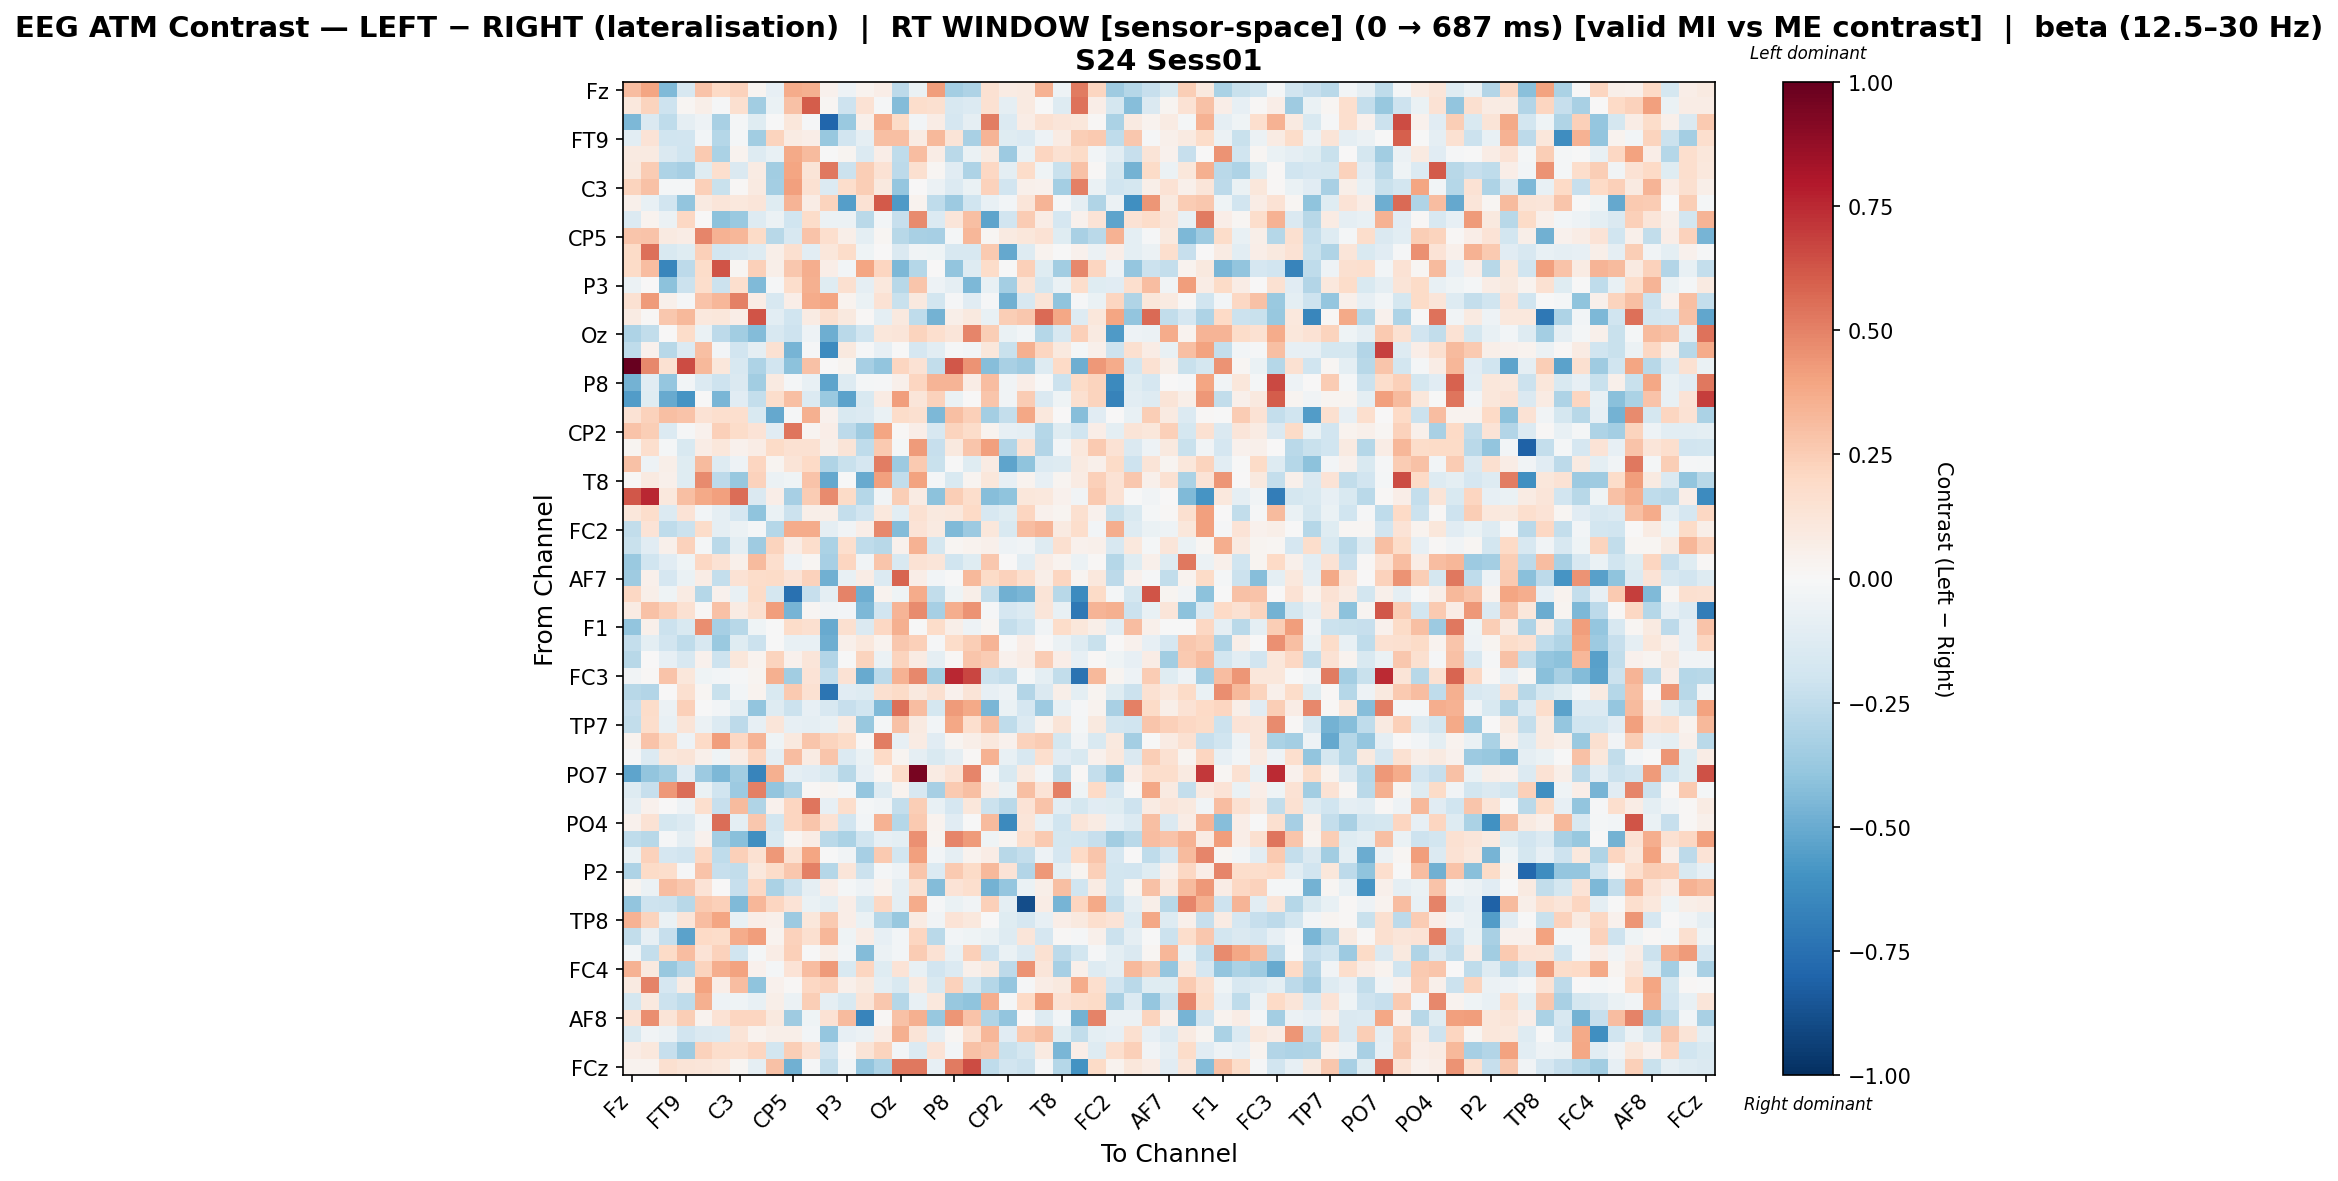

The file beside this chart, header and first rows:
, Fz, F3, F7, FT9, FC5, FC1, C3, T7, TP9, CP5, CP1, Pz, P3, P7, O1, Oz, O2, P4, P8, TP10, CP6, CP2, Cz
Fz, 0.3103, 0.3959, -0.4414, -0.1601, 0.2881, 0.2006, 0.2324, 0.02672, -0.08133, 0.372, 0.3591, 0.04649, -0.05103, 0.03301, 0.06989, -0.2612, -0.0662, 0.4171, -0.3391, -0.3075, 0.1505, 0.0843, 0.08856
F3, 0.1049, 0.2263, -0.2073, 0.01984, 0.05756, -0.01449, 0.1567, -0.3485, -0.06945, 0.2913, 0.6019, 0.01961, -0.2051, 0.144, -0.01475, -0.4358, 0.1794, 0.1595, -0.1615, -0.1392, 0.1528, -0.08851, 0.09281
F7, -0.4512, -0.1457, -0.2556, -0.09274, -0.05133, -0.3213, -0.01694, -0.1238, -0.002237, 0.1172, -0.01258, -0.7894, -0.3728, 0.05212, 0.3619, 0.195, -0.02677, 0.07216, -0.1694, -0.08899, 0.5099, -0.1378, 0.07316
FT9, -0.1093, 0.1347, -0.2003, -0.1901, -0.02518, -0.2888, -0.02277, -0.3485, 0.2213, 0.08443, 0.07028, -0.3813, -0.1892, -0.08901, 0.3031, 0.2974, 0.08459, 0.3258, 0.1295, -0.3275, 0.34, -0.1246, -0.1343
FC5, 0.08907, 0.08717, -0.1438, -0.2021, 0.2628, -0.3198, 0.03423, -0.1304, -0.07276, 0.3767, 0.3186, -0.005393, 0.02381, -0.1363, 0.06731, -0.2551, 0.3054, 0.07236, -0.2726, -0.06531, 0.08994, -0.3609, -0.06864
FC1, 0.09661, 0.2566, -0.3048, -0.3291, -0.1201, 0.1641, -0.1451, 0.08521, -0.3438, 0.394, 0.1298, 0.5292, -0.2114, 0.2465, 0.1448, -0.2645, 0.16, 0.02219, -0.113, -0.3056, 0.2052, -0.09967, 0.1828
C3, 0.225, 0.2908, -0.02325, -0.01696, 0.2372, -0.2237, 0.009651, 0.08666, -0.3384, 0.4071, 0.1504, -0.1372, 0.1762, 0.2449, 0.1006, -0.3876, 0.007521, -0.05473, -0.1405, -0.06846, 0.2275, -0.1929, 0.047
T7, 0.04961, -0.07316, -0.1931, -0.3942, 0.08769, 0.1216, 0.1051, 0.1246, -0.121, 0.3379, 0.07747, 0.2227, -0.5533, 0.1419, 0.6097, -0.5686, 0.0367, -0.2506, -0.3623, -0.1957, -0.0775, -0.02622, 0.1179
TP9, -0.1339, 0.03386, -0.05557, 0.2055, 0.006449, -0.407, -0.3714, -0.1265, -0.05946, -0.2009, 0.1828, -0.05841, -0.05688, -0.2669, -0.02868, -0.2313, 0.4703, -0.1399, 0.1214, 0.2985, -0.5312, -0.1926, 0.2573
CP5, 0.2759, 0.2851, 0.08996, 0.07497, 0.4907, 0.3487, 0.3283, 0.1907, -0.2805, -0.1589, 0.2848, 0.1684, 0.05777, -0.1002, 0.01589, -0.2756, -0.3276, -0.3317, -0.02152, 0.3358, 0.02105, 0.08834, 0.1159
CP1, 0.1888, 0.547, -0.1496, -0.1198, 0.2381, -0.1834, -0.1608, -0.1312, 0.0613, 0.1588, -0.1035, 0.1111, 0.1809, -0.04111, 0.005235, -0.1439, -0.03126, -0.04667, -0.1585, -0.1626, 0.2654, -0.5138, -0.131
Pz, 0.1906, 0.3079, -0.6515, -0.264, 0.1849, 0.6305, 0.01945, 0.2414, 0.06057, 0.2709, 0.3664, 0.06633, -0.02808, 0.3974, 0.2133, -0.4484, -0.2882, 0.002663, -0.3953, -0.1266, 0.1874, -0.005715, 0.2372
P3, -0.06149, 0.006647, -0.414, -0.2134, 0.1745, -0.2187, 0.1695, -0.4406, -0.01223, 0.1726, 0.3555, -0.1193, 0.1566, -0.09017, 0.1073, -0.278, 0.2763, -0.04959, -0.0872, -0.4454, -0.07604, -0.3407, 0.1326
P7, 0.1556, 0.4236, 0.05337, -0.009792, 0.2864, 0.3283, 0.5052, 0.07518, -0.1606, 0.06554, 0.3737, 0.3931, 0.03494, -0.06473, 0.1435, -0.2225, 0.09782, -0.1834, -0.01557, -0.1134, -0.01433, -0.4812, -0.1622
O1, 0.08448, 0.01101, 0.2675, 0.323, 0.1092, 0.1136, 0.06957, 0.6306, -0.1051, -0.196, 0.08058, 0.1626, 0.09924, 0.01484, -0.09962, 0.09609, -0.2524, -0.471, 0.05997, 0.1, -0.07751, 0.246, 0.2678
Oz, -0.3087, -0.2495, 0.006088, 0.1873, -0.06929, -0.2655, -0.3461, -0.4299, -0.1632, -0.207, -0.04944, -0.4901, -0.2717, -0.2006, 0.1154, 0.1206, 0.2209, 0.1641, 0.1236, 0.4879, 0.2449, -0.06519, -0.02588
O2, -0.2504, 0.04018, -0.2776, -0.1374, 0.3005, -0.02479, -0.192, -0.09066, 0.1498, -0.464, -0.008669, -0.6265, 0.09959, -0.0125, -0.08328, -0.007701, -0.1663, -0.1085, -0.009929, -0.02617, 0.1106, -0.2211, 0.3525
P4, 1.0, 0.4795, 0.1499, 0.6487, 0.325, 0.116, -0.1581, -0.312, -0.192, -0.4111, 0.2955, 0.007557, 0.02619, -0.3357, -0.3948, 0.2163, 0.1428, -0.2459, 0.6222, 0.4528, -0.4277, -0.3219, -0.3518
P8, -0.4736, -0.1095, -0.3855, -0.03058, -0.1339, -0.2095, -0.141, -0.3443, 0.08651, -0.01881, -0.07535, -0.5247, -0.1262, -0.02291, -0.0148, 0.04886, 0.2117, 0.3415, 0.3413, 0.07757, 0.3116, -0.03825, 0.06381
TP10, -0.5567, -0.1192, -0.5041, -0.5881, -0.005944, -0.4534, -0.1138, -0.2364, 0.176, 0.299, -0.1376, -0.3705, -0.5376, -0.1512, 0.08527, 0.4157, 0.1212, 0.2312, -0.06374, 0.005896, 0.2807, -0.03339, 0.2563
CP6, 0.1481, 0.2336, 0.2977, 0.2866, 0.1411, 0.1708, 0.1683, -0.152, -0.5117, -0.01508, 0.3554, 0.03935, -0.1501, -0.1336, -0.06693, 0.1848, 0.1629, -0.4456, 0.2981, 0.2361, -0.3362, -0.2409, 0.386
CP2, 0.2877, 0.2425, -0.1377, -0.01387, 0.04151, 0.2406, 0.1848, 0.1398, -0.1126, 0.5378, 0.02947, 0.06313, -0.2598, -0.353, 0.3965, 0.0148, 0.06314, -0.1585, 0.2201, 0.185, 0.03637, -0.08215, -0.08848
Cz, 0.02841, 0.1651, -0.02026, -0.1518, 0.07088, 0.1106, 0.0446, 0.07083, 0.192, 0.1504, 0.1495, 0.06169, 0.1255, -0.2527, 0.2601, -0.01737, 0.4276, -0.23, 0.09752, 0.2749, 0.4065, -0.2952, 0.1471
C4, 0.2938, -0.05248, 0.05714, -0.1179, 0.3189, -0.1298, -0.0469, 0.2128, 0.02858, 0.1288, 0.1974, -0.2987, -0.2258, -0.1644, 0.5095, -0.3616, 0.2586, -0.219, -0.006292, -0.1222, 0.08347, -0.5295, -0.4021
T8, 0.008108, 0.09103, 0.05443, -0.1214, 0.4745, -0.2593, -0.3752, 0.2338, -0.06036, -0.04512, 0.2868, -0.509, -0.007418, -0.5004, 0.4085, -0.2484, 0.4, -0.01988, -0.1503, 0.02957, 0.1119, -0.08097, 0.03793
FT10, 0.6192, 0.7575, 0.1081, 0.302, 0.3781, 0.4129, 0.5598, -0.1469, 0.06332, -0.3296, 0.257, 0.476, 0.189, -0.2837, -0.03311, 0.2476, 0.0849, -0.4074, 0.2483, 0.1743, -0.4235, -0.4045, 0.1123
FC6, 0.1101, 0.1744, -0.1357, 0.1339, -0.02405, -0.09101, -0.1711, -0.3985, -0.06636, -0.2117, 0.0556, 0.06066, -0.2413, -0.1884, 0.1071, -0.1041, 0.1537, 0.09426, 0.1076, 0.1963, -0.1635, -0.1205, 0.2142
FC2, -0.2446, 0.1349, -0.2513, -0.2145, 0.1816, -0.08949, -0.05582, -0.02086, -0.2838, 0.3746, 0.3703, -0.09142, -0.0375, 0.06958, 0.4779, -0.4308, 0.1401, 0.09152, -0.4405, -0.3627, 0.1112, -0.1512, 0.3077
F4, -0.2212, -0.1172, 0.0545, 0.2283, -0.02256, -0.2671, -0.09534, -0.3582, 0.2205, 0.07089, 0.1744, -0.3198, 0.1652, -0.2568, -0.2811, 0.04573, 0.3465, -0.1737, 0.01976, 0.03151, 0.04886, -0.05149, -0.03599
F8, -0.3705, -0.1954, -0.114, -0.04467, 0.2106, 0.1454, 0.04786, 0.3175, 0.1685, -0.05134, 0.01911, -0.3331, 0.218, -0.03152, 0.2809, -0.1519, 0.1448, 0.1179, -0.1969, -0.1225, 0.2684, 0.004678, -0.1064
AF7, -0.3527, 0.04787, -0.17, -0.06267, 0.07746, -0.2387, 0.1452, 0.1819, 0.1912, 0.1401, 0.2296, -0.4811, -0.07552, 0.07323, -0.1377, 0.5804, 0.06862, -0.02737, -0.00413, 0.3272, 0.1915, 0.2327, 0.1681
AF3, 0.2035, 0.061, -0.04468, 0.08355, -0.2817, 0.04503, -0.07788, 0.1937, -0.1762, -0.7452, -0.2325, -0.09907, 0.4935, -0.4885, 0.03484, -0.04238, 0.3719, -0.2464, -0.04464, 0.05511, -0.2416, -0.4814, -0.4584
AFz, 0.08389, 0.2958, 0.2351, 0.1526, 0.01185, 0.2921, 0.08408, 0.1574, 0.4191, -0.4635, 0.01676, -0.03511, -0.02669, -0.4471, -0.1936, 0.3429, 0.4743, -0.3359, 0.3614, 0.4508, -0.01014, -0.1714, -0.1335
F1, -0.394, 0.05017, -0.2119, -0.1537, 0.4614, -0.3287, -0.2762, -0.04638, -0.005399, 0.1811, 0.1564, -0.5006, 0.1615, -0.1473, 0.2069, 0.3575, -0.003326, 0.1843, 0.06096, -0.05149, 0.02162, -0.2421, -0.1962
F5, -0.2382, -0.09529, -0.1944, -0.2563, -0.1626, -0.3699, -0.1225, -0.215, -0.007627, -0.07364, -0.07637, -0.4919, 0.04835, 0.102, 0.03828, 0.2685, 0.2411, -0.009143, 0.1869, 0.2422, 0.3431, -0.001712, 0.06713
FT7, -0.2795, 0.004986, -0.08145, -0.1576, 0.04451, -0.2061, 0.1105, 0.03445, 0.2191, 0.04077, 0.1241, -0.294, -0.006772, 0.2236, -0.05537, 0.2203, 0.08578, -0.09146, 0.01478, 0.2804, 0.2559, 0.04297, 0.07483
FC3, -0.03889, 0.009881, 0.2849, 0.1154, -0.04505, -0.03014, -0.01394, 0.02588, 0.3524, -0.3456, 0.1336, -0.2406, 0.1441, -0.5058, -0.2596, 0.3449, 0.4771, -0.3511, 0.7572, 0.6653, -0.2166, -0.2348, -0.02173
C1, -0.2805, -0.2936, 0.006785, 0.1625, 0.02227, -0.2202, -0.02937, 0.03192, -0.1559, 0.261, 0.1548, -0.7328, -0.1166, -0.1296, 0.1601, 0.1882, 0.09384, 0.1615, 0.04601, 0.1268, -0.08204, -0.05128, -0.2962
C5, -0.2282, 0.1866, -0.05559, 0.2366, -0.004047, -0.0242, -0.09614, -0.3933, -0.1255, -0.2172, -0.08543, -0.1605, -0.2281, -0.1984, -0.4425, 0.5492, 0.3093, -0.1781, 0.4226, 0.3762, -0.4547, -0.06296, -0.1646
TP7, -0.2466, 0.1729, -0.07176, 0.1299, -0.05558, -0.1346, -0.2609, -0.07832, 0.119, -0.08556, -0.0892, -0.07622, 0.08536, -0.3755, -0.01882, 0.2924, 0.08831, -0.02896, 0.3865, 0.1644, 0.2996, -0.2557, -0.1328
CP3, 0.03729, 0.2818, 0.1891, -0.05224, 0.1992, 0.4168, 0.2038, 0.3435, -0.04644, 0.0985, 0.2743, 0.2205, 0.1879, 0.01247, 0.5086, -0.07988, 0.08383, -0.1146, 0.02844, 0.06194, 0.1048, 0.04672, 0.2334
P1, -0.00982, -0.1384, 0.1101, 0.1286, 0.04821, -0.04548, 0.07469, 0.2141, -0.08743, 0.3105, 0.07968, 0.2803, -0.138, -0.06432, 0.1954, 0.02505, -0.08933, -0.1517, -0.09125, 0.01022, 0.3438, -0.0737, -0.1597
PO7, -0.5305, -0.3964, -0.3511, -0.1112, -0.36, -0.451, -0.3468, -0.6574, 0.3571, -0.09232, -0.1145, -0.1512, -0.2758, -0.08302, 0.02338, 0.1864, 0.9523, 0.0835, 0.144, 0.486, -0.01187, -0.1527, 0.09003
PO3, -0.1264, -0.2324, 0.4368, 0.5582, -0.06748, -0.1995, -0.3647, 0.5049, -0.391, -0.3049, 0.01307, 0.02446, -0.02016, -0.3859, -0.1292, 0.03562, -0.1579, -0.3294, 0.2621, 0.2976, 0.07506, -0.06314, 0.3007
POz, -0.08602, 0.04077, 0.006684, -0.0522, 0.1708, -0.2338, 0.3187, -0.3018, 0.04552, 0.2141, 0.5342, -0.08264, 0.175, -0.02105, -0.0317, -0.2408, 0.2442, -0.07447, -0.1649, 0.1164, -0.2133, -0.2698, 0.1384
PO4, 0.03911, 0.1441, -0.1727, -0.1368, -0.03225, 0.5573, -0.09425, 0.2721, -0.1831, 0.2187, 0.2772, 0.1425, -0.1936, -0.02841, 0.3464, -0.2844, 0.265, 0.0373, -0.1166, -0.005603, 0.3185, -0.637, 0.1242
PO8, -0.2525, -0.2771, -0.01455, -0.08679, 0.04289, -0.3428, -0.4168, -0.6094, -0.1555, 0.0228, 0.0764, -0.2672, -0.3193, -0.2019, -0.08313, -0.09968, 0.4575, 0.02374, 0.4901, 0.4295, -0.03938, 0.02981, 0.1655
P6, -0.06593, 0.2278, -0.1708, -0.1908, 0.2104, -0.2521, 0.2372, 0.1524, 0.4308, 0.1522, 0.3966, -0.007054, -0.03557, -0.3332, 0.2611, -0.1841, 0.4103, -0.02581, -0.08836, 0.03129, 0.07755, -0.2745, -0.2357
P2, -0.3071, 0.1931, 0.1764, -0.009645, 0.2819, -0.2291, -0.2432, 0.1062, 0.1872, 0.2693, 0.5032, -0.2818, 0.12, -0.2153, -0.01903, -0.05267, 0.2776, -0.1359, 0.2607, 0.1885, 0.3233, 0.1349, -0.2943
CPz, 0.02688, -0.0596, 0.3052, 0.2732, 0.135, 0.005233, -0.23, 0.2074, -0.3132, -0.2171, -0.0868, 0.06503, -0.02262, -0.0483, 0.03881, -0.09031, 0.1587, -0.4363, 0.1354, 0.17, -0.4696, -0.385, -0.06416
CP4, -0.3966, -0.2048, -0.2122, -0.279, 0.2608, 0.2416, -0.4396, 0.3291, 0.2122, 0.1365, -0.0668, -0.09619, 0.06945, -0.153, 0.2053, -0.09826, 0.3673, -0.008383, -0.07013, -0.0341, 0.2416, -0.09845, -0.8896
TP8, 0.3452, 0.2196, -0.06283, 0.1215, 0.3056, 0.3972, -0.07418, 0.06788, 0.05164, -0.3624, 0.1114, 0.2618, 0.06924, -0.06327, -0.2846, -0.3751, 0.08359, -0.03425, 0.1345, 0.1044, 0.001651, -0.122, -0.1703
C6, -0.2424, -0.0806, -0.2337, -0.5368, 0.2015, 0.1851, 0.3717, 0.4214, 0.03278, 0.2337, 0.1598, 0.3358, -0.04298, 0.07778, -0.07841, -0.02825, 0.2122, -0.2706, -0.0304, -0.04669, -0.06673, -0.1251, 0.119
C2, -0.02962, -0.235, 0.1892, 0.3072, 0.1369, 0.2344, -0.2001, -0.01731, 0.0748, 0.24, -0.004301, 0.05665, -0.02477, -0.4306, -0.06034, -0.0303, 0.2551, 0.1408, -0.07686, 0.2395, -0.2052, -0.06847, -0.1328
FC4, 0.3475, 0.09749, -0.3828, -0.2956, 0.2224, 0.3624, 0.401, 0.04601, -0.01685, 0.1377, 0.3068, 0.4291, -0.1497, 0.2135, -0.1172, 0.1382, -0.0753, -0.1906, -0.1384, 0.05353, 0.09967, -0.2588, 0.4457
FT8, 0.09025, 0.4981, -0.1672, 0.07853, 0.3989, 0.06349, 0.3118, -0.4031, 0.0431, 0.007953, 0.2085, 0.2322, 0.04752, 0.0985, -0.09898, -0.1533, 0.08821, -0.1545, 0.2313, -0.1745, -0.2864, -0.3851, -0.0106
F6, -0.1737, 0.09764, -0.2129, -0.2519, 0.3571, -0.05419, -0.04296, -0.07124, 0.05765, -0.05919, 0.2434, -0.08999, -0.1522, 0.1328, 0.2664, -0.2834, -0.07457, 0.106, -0.3793, -0.3998, 0.3607, -0.0177, 0.1999
AF8, 0.1472, 0.4669, 0.1328, 0.2461, 0.03682, 0.1457, 0.2113, 0.2184, 0.0998, -0.3523, -0.04196, 0.1478, 0.3203, -0.6617, 0.009691, 0.2933, 0.3593, -0.3769, 0.4418, 0.2827, -0.298, -0.3977, 0.001111
AF4, -0.1538, -0.03812, -0.05704, -0.1937, -0.1449, -0.1341, 0.1301, 0.03144, 0.05528, 0.06091, -0.02828, -0.3846, -0.08456, -0.05534, 0.07343, 0.3528, 0.13, -0.09259, 0.01782, 0.1519, 0.3358, -0.1125, 0.2629
F2, 0.07766, 0.1055, -0.2269, -0.3565, 0.2327, 0.177, 0.168, 0.2111, -0.1872, 0.2462, 0.1468, -0.1889, 0.01368, 0.1321, 0.226, -0.02517, -0.1343, 0.1389, -0.03015, 0.2963, 0.2732, -0.221, -0.1722
... 1 more rows
